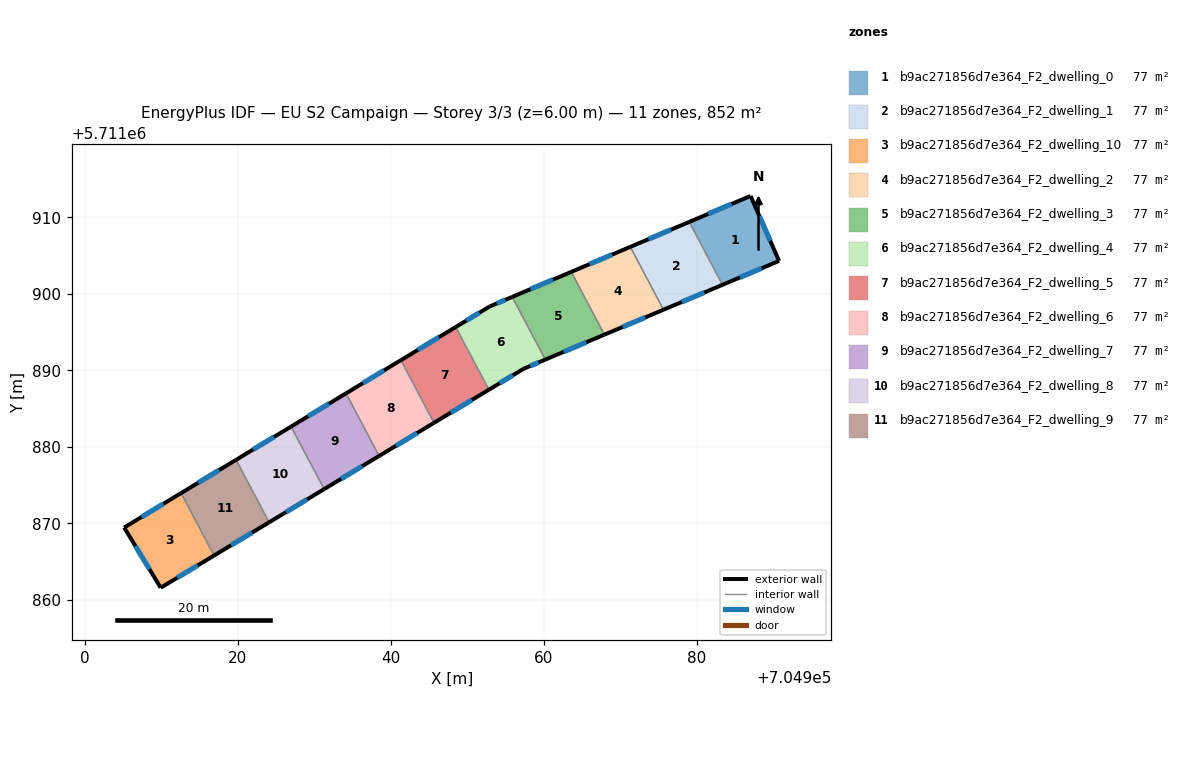
=== STOREY PLAN SPEC (per zone: floor XY polygon, exterior-wall plan segments, windows/doors) ===
zone 1: b9ac271856d7e364_F2_dwelling_0  (77.5 m²)
  floor: (704987.02, 5711912.79) (704990.75, 5711904.30) (704983.36, 5711901.18) (704979.01, 5711909.40)
  exterior wall: (704987.02, 5711912.79) – (704979.01, 5711909.40)  [8.7 m]
    window: (704984.55, 5711911.74) – (704981.49, 5711910.44)  [3.8 m²]
  exterior wall: (704990.75, 5711904.30) – (704987.02, 5711912.79)  [9.3 m]
    window: (704989.60, 5711906.92) – (704988.17, 5711910.17)  [4.1 m²]
  exterior wall: (704983.36, 5711901.18) – (704990.75, 5711904.30)  [8.0 m]
    window: (704985.64, 5711902.14) – (704988.47, 5711903.33)  [3.5 m²]
  interior walls: 1
zone 2: b9ac271856d7e364_F2_dwelling_1  (77.5 m²)
  floor: (704979.01, 5711909.40) (704983.36, 5711901.18) (704975.65, 5711897.92) (704971.31, 5711906.13)
  exterior wall: (704979.01, 5711909.40) – (704971.31, 5711906.13)  [8.4 m]
    window: (704976.63, 5711908.39) – (704973.69, 5711907.14)  [3.7 m²]
  exterior wall: (704975.65, 5711897.92) – (704983.36, 5711901.18)  [8.4 m]
    window: (704978.03, 5711898.93) – (704980.98, 5711900.17)  [3.7 m²]
  interior walls: 2
zone 3: b9ac271856d7e364_F2_dwelling_10  (77.5 m²)
  floor: (704912.59, 5711873.95) (704916.90, 5711865.79) (704909.93, 5711861.59) (704905.16, 5711869.46)
  exterior wall: (704909.93, 5711861.59) – (704916.90, 5711865.79)  [8.1 m]
    window: (704912.08, 5711862.89) – (704914.75, 5711864.50)  [3.6 m²]
  exterior wall: (704905.16, 5711869.46) – (704909.93, 5711861.59)  [9.2 m]
    window: (704906.63, 5711867.03) – (704908.46, 5711864.02)  [4.0 m²]
  exterior wall: (704912.59, 5711873.95) – (704905.16, 5711869.46)  [8.7 m]
    window: (704910.30, 5711872.57) – (704907.46, 5711870.85)  [3.8 m²]
  interior walls: 1
zone 4: b9ac271856d7e364_F2_dwelling_2  (77.5 m²)
  floor: (704971.31, 5711906.13) (704975.65, 5711897.92) (704967.93, 5711894.67) (704963.59, 5711902.87)
  exterior wall: (704971.31, 5711906.13) – (704963.59, 5711902.87)  [8.4 m]
    window: (704968.92, 5711905.13) – (704965.97, 5711903.88)  [3.7 m²]
  exterior wall: (704967.93, 5711894.67) – (704975.65, 5711897.92)  [8.4 m]
    window: (704970.31, 5711895.67) – (704973.26, 5711896.92)  [3.7 m²]
  interior walls: 2
zone 5: b9ac271856d7e364_F2_dwelling_3  (77.5 m²)
  floor: (704963.59, 5711902.87) (704967.93, 5711894.67) (704960.20, 5711891.40) (704955.87, 5711899.60)
  exterior wall: (704963.59, 5711902.87) – (704955.87, 5711899.60)  [8.4 m]
    window: (704961.21, 5711901.86) – (704958.25, 5711900.61)  [3.7 m²]
  exterior wall: (704960.20, 5711891.40) – (704967.93, 5711894.67)  [8.4 m]
    window: (704962.58, 5711892.41) – (704965.54, 5711893.66)  [3.7 m²]
  interior walls: 2
zone 6: b9ac271856d7e364_F2_dwelling_4  (77.5 m²)
  floor: (704955.87, 5711899.60) (704960.20, 5711891.40) (704957.37, 5711890.21) (704952.82, 5711887.47) (704948.49, 5711895.66) (704952.95, 5711898.36)
  exterior wall: (704952.82, 5711887.47) – (704957.37, 5711890.21)  [5.3 m]
    window: (704954.23, 5711888.31) – (704955.96, 5711889.36)  [2.3 m²]
  exterior wall: (704952.95, 5711898.36) – (704948.49, 5711895.66)  [5.2 m]
    window: (704951.57, 5711897.53) – (704949.87, 5711896.50)  [2.3 m²]
  exterior wall: (704955.87, 5711899.60) – (704952.95, 5711898.36)  [3.2 m]
    window: (704954.97, 5711899.21) – (704953.85, 5711898.74)  [1.4 m²]
  exterior wall: (704957.37, 5711890.21) – (704960.20, 5711891.40)  [3.1 m]
    window: (704958.24, 5711890.58) – (704959.32, 5711891.04)  [1.3 m²]
  interior walls: 2
zone 7: b9ac271856d7e364_F2_dwelling_5  (77.5 m²)
  floor: (704948.49, 5711895.66) (704952.82, 5711887.47) (704945.65, 5711883.14) (704941.32, 5711891.33)
  exterior wall: (704945.65, 5711883.14) – (704952.82, 5711887.47)  [8.4 m]
    window: (704947.87, 5711884.48) – (704950.61, 5711886.13)  [3.7 m²]
  exterior wall: (704948.49, 5711895.66) – (704941.32, 5711891.33)  [8.4 m]
    window: (704946.28, 5711894.33) – (704943.54, 5711892.67)  [3.7 m²]
  interior walls: 2
zone 8: b9ac271856d7e364_F2_dwelling_6  (77.5 m²)
  floor: (704941.32, 5711891.33) (704945.65, 5711883.14) (704938.48, 5711878.81) (704934.15, 5711886.99)
  exterior wall: (704938.48, 5711878.81) – (704945.65, 5711883.14)  [8.4 m]
    window: (704940.69, 5711880.15) – (704943.44, 5711881.80)  [3.7 m²]
  exterior wall: (704941.32, 5711891.33) – (704934.15, 5711886.99)  [8.4 m]
    window: (704939.11, 5711889.99) – (704936.37, 5711888.33)  [3.7 m²]
  interior walls: 2
zone 9: b9ac271856d7e364_F2_dwelling_7  (77.5 m²)
  floor: (704934.15, 5711886.99) (704938.48, 5711878.81) (704931.29, 5711874.48) (704926.97, 5711882.65)
  exterior wall: (704931.29, 5711874.48) – (704938.48, 5711878.81)  [8.4 m]
    window: (704933.51, 5711875.81) – (704936.26, 5711877.47)  [3.7 m²]
  exterior wall: (704934.15, 5711886.99) – (704926.97, 5711882.65)  [8.4 m]
    window: (704931.94, 5711885.65) – (704929.19, 5711883.99)  [3.7 m²]
  interior walls: 2
zone 10: b9ac271856d7e364_F2_dwelling_8  (77.5 m²)
  floor: (704926.97, 5711882.65) (704931.29, 5711874.48) (704924.10, 5711870.14) (704919.79, 5711878.30)
  exterior wall: (704924.10, 5711870.14) – (704931.29, 5711874.48)  [8.4 m]
    window: (704926.32, 5711871.48) – (704929.07, 5711873.14)  [3.7 m²]
  exterior wall: (704926.97, 5711882.65) – (704919.79, 5711878.30)  [8.4 m]
    window: (704924.75, 5711881.31) – (704922.01, 5711879.65)  [3.7 m²]
  interior walls: 2
zone 11: b9ac271856d7e364_F2_dwelling_9  (77.5 m²)
  floor: (704919.79, 5711878.30) (704924.10, 5711870.14) (704916.90, 5711865.79) (704912.59, 5711873.95)
  exterior wall: (704916.90, 5711865.79) – (704924.10, 5711870.14)  [8.4 m]
    window: (704919.13, 5711867.14) – (704921.88, 5711868.80)  [3.7 m²]
  exterior wall: (704919.79, 5711878.30) – (704912.59, 5711873.95)  [8.4 m]
    window: (704917.57, 5711876.96) – (704914.81, 5711875.30)  [3.7 m²]
  interior walls: 2

=== DERIVED (storey summary) ===
Building: EU S2 Campaign
Storey: 3 of 3  (floor level z = 6.00 m)
Storey gross floor area: 852.2 m²
Zones on this storey: 11
  - b9ac271856d7e364_F2_dwelling_0: floor 77.5 m²; exterior wall 26.0 m (78.0 m²); 3 window(s) 11.4 m²; WWR 14.6%
  - b9ac271856d7e364_F2_dwelling_1: floor 77.5 m²; exterior wall 16.7 m (50.2 m²); 2 window(s) 7.3 m²; WWR 14.6%
  - b9ac271856d7e364_F2_dwelling_10: floor 77.5 m²; exterior wall 26.0 m (78.1 m²); 3 window(s) 11.4 m²; WWR 14.6%
  - b9ac271856d7e364_F2_dwelling_2: floor 77.5 m²; exterior wall 16.8 m (50.3 m²); 2 window(s) 7.4 m²; WWR 14.6%
  - b9ac271856d7e364_F2_dwelling_3: floor 77.5 m²; exterior wall 16.8 m (50.3 m²); 2 window(s) 7.4 m²; WWR 14.6%
  - b9ac271856d7e364_F2_dwelling_4: floor 77.5 m²; exterior wall 16.8 m (50.3 m²); 4 window(s) 7.4 m²; WWR 14.6%
  - b9ac271856d7e364_F2_dwelling_5: floor 77.5 m²; exterior wall 16.8 m (50.3 m²); 2 window(s) 7.4 m²; WWR 14.6%
  - b9ac271856d7e364_F2_dwelling_6: floor 77.5 m²; exterior wall 16.8 m (50.3 m²); 2 window(s) 7.4 m²; WWR 14.6%
  - b9ac271856d7e364_F2_dwelling_7: floor 77.5 m²; exterior wall 16.8 m (50.3 m²); 2 window(s) 7.4 m²; WWR 14.6%
  - b9ac271856d7e364_F2_dwelling_8: floor 77.5 m²; exterior wall 16.8 m (50.4 m²); 2 window(s) 7.4 m²; WWR 14.6%
  - b9ac271856d7e364_F2_dwelling_9: floor 77.5 m²; exterior wall 16.8 m (50.4 m²); 2 window(s) 7.4 m²; WWR 14.6%
Zone adjacency (shared interzone walls):
  - b9ac271856d7e364_F2_dwelling_0 ↔ b9ac271856d7e364_F2_dwelling_1
  - b9ac271856d7e364_F2_dwelling_1 ↔ b9ac271856d7e364_F2_dwelling_2
  - b9ac271856d7e364_F2_dwelling_10 ↔ b9ac271856d7e364_F2_dwelling_9
  - b9ac271856d7e364_F2_dwelling_2 ↔ b9ac271856d7e364_F2_dwelling_3
  - b9ac271856d7e364_F2_dwelling_3 ↔ b9ac271856d7e364_F2_dwelling_4
  - b9ac271856d7e364_F2_dwelling_4 ↔ b9ac271856d7e364_F2_dwelling_5
  - b9ac271856d7e364_F2_dwelling_5 ↔ b9ac271856d7e364_F2_dwelling_6
  - b9ac271856d7e364_F2_dwelling_6 ↔ b9ac271856d7e364_F2_dwelling_7
  - b9ac271856d7e364_F2_dwelling_7 ↔ b9ac271856d7e364_F2_dwelling_8
  - b9ac271856d7e364_F2_dwelling_8 ↔ b9ac271856d7e364_F2_dwelling_9